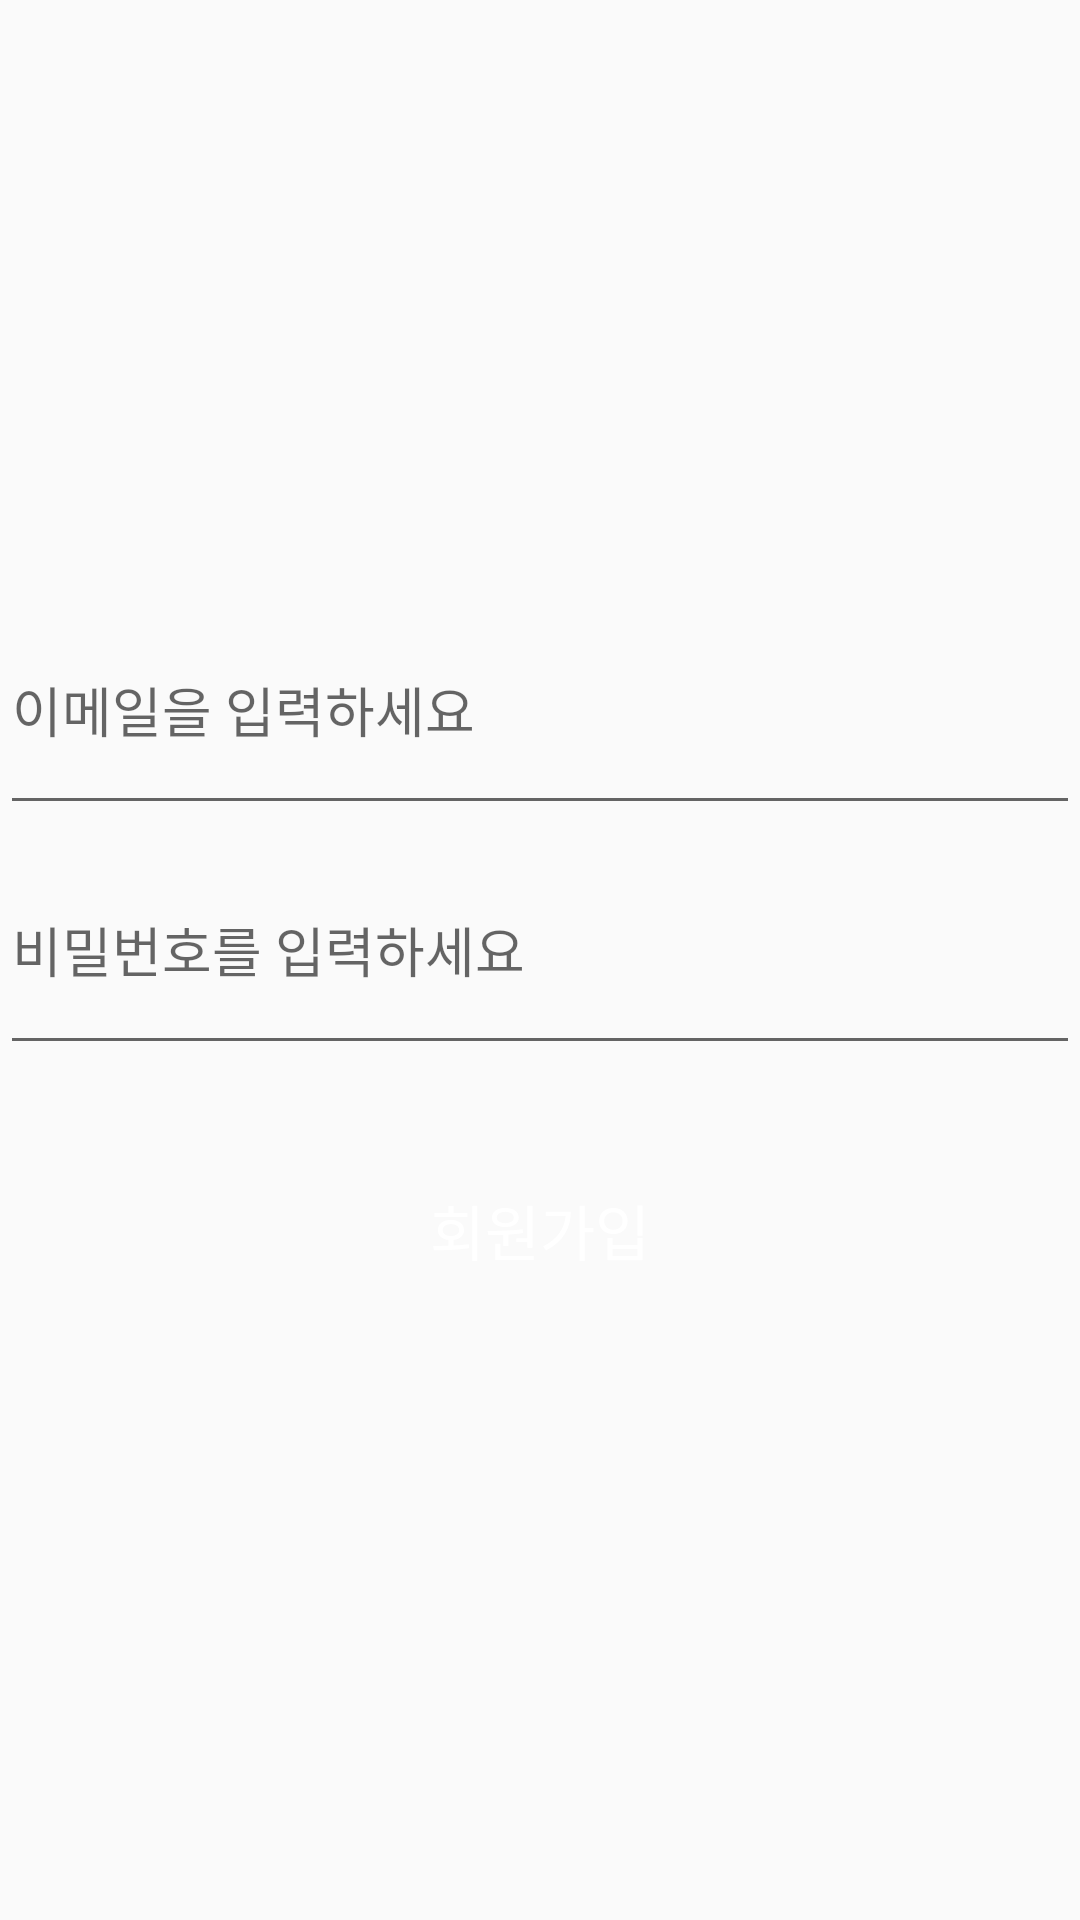

Layout XML and referenced resources for this Android screen:
<!-- AndroidManifest.xml: application theme Theme.Blueribbon -->
<!-- res/layout/activity_join.xml -->
<?xml version="1.0" encoding="utf-8"?>
<LinearLayout xmlns:android="http://schemas.android.com/apk/res/android"
    xmlns:app="http://schemas.android.com/apk/res-auto"
    xmlns:tools="http://schemas.android.com/tools"
    android:layout_width="match_parent"
    android:layout_height="match_parent"
    android:orientation="vertical"
    tools:context=".JoinActivity"
    android:gravity="center"
    android:layout_margin="20dp">

    <EditText
        android:id="@+id/emailArea"
        android:hint="이메일을 입력하세요"
        android:inputType="textEmailAddress"
        android:layout_width="match_parent"
        android:layout_height="80dp" />

    <EditText
        android:id="@+id/passwordArea"
        android:hint="비밀번호를 입력하세요"
        android:inputType="textPassword"
        android:layout_width="match_parent"
        android:layout_height="80dp" />

    <Button
        android:id="@+id/joinBtn"
        android:layout_marginTop="20dp"
        android:layout_width="match_parent"
        android:layout_height="70dp"
        android:textColor="@color/white"
        android:text="회원가입"
        android:textSize="20sp"
        android:background="@drawable/btn_orange_radius" />
</LinearLayout>
<!-- resources referenced by this layout -->
<resources>
  <color name="white">#FFFFFFFF</color>
  <style name="Theme.Blueribbon" parent="Base.Theme.Blueribbon" />
  <style name="Base.Theme.Blueribbon" parent="Theme.AppCompat.Light">
          <item name="windowNoTitle">true</item>
          <item name="android:statusBarColor">@color/orange</item>
          <item name="android:windowLightStatusBar">false</item>
      </style>
  <color name="orange">#FFFF5C14</color>
</resources>
